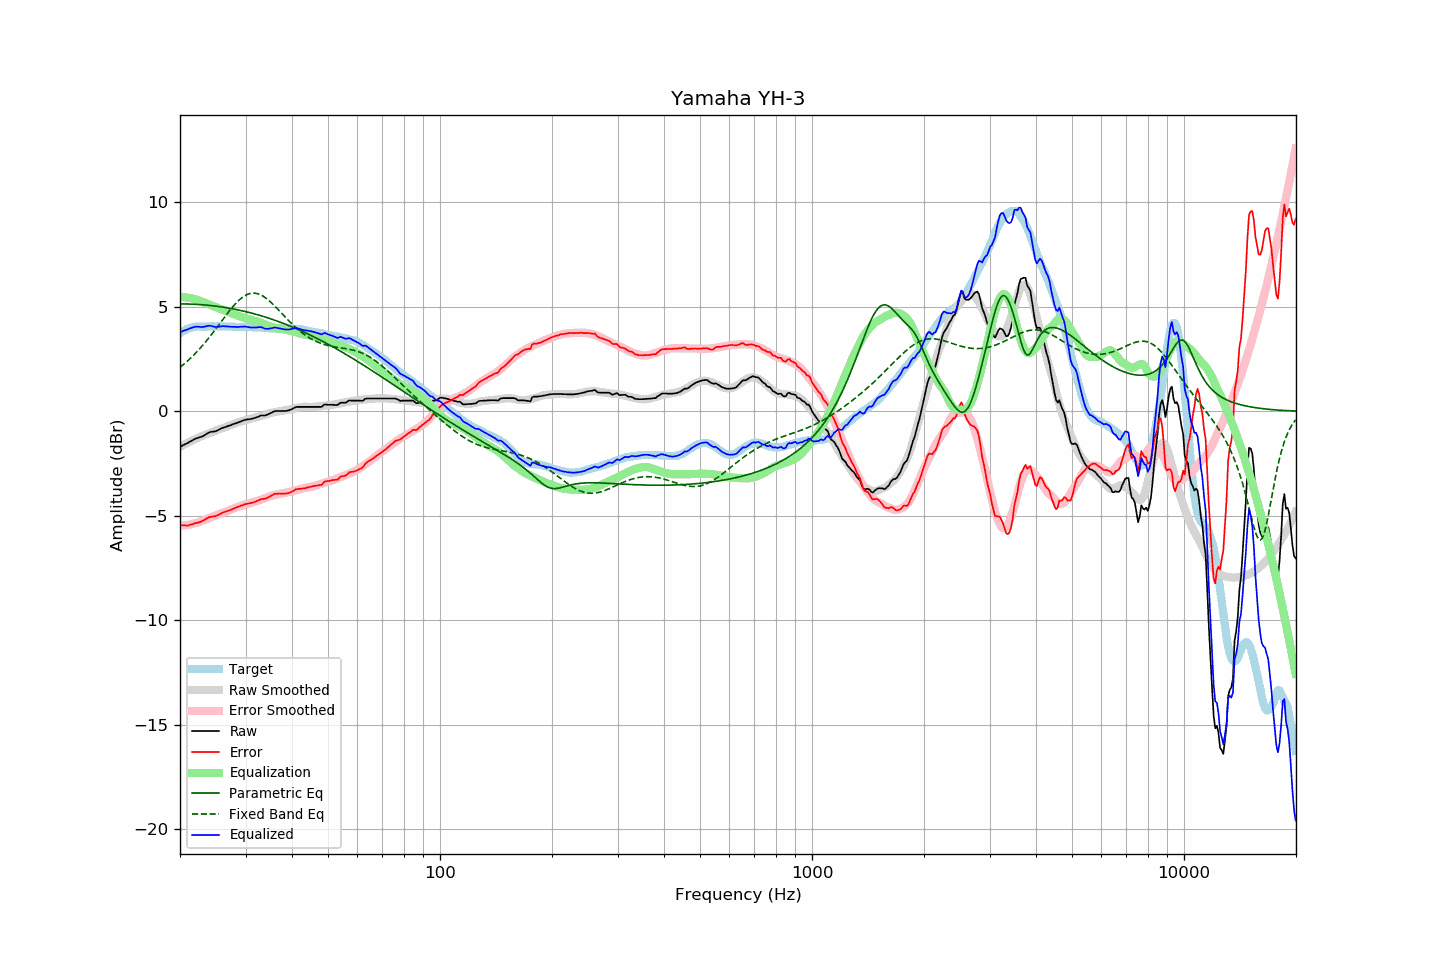

Data behind this chart, as committed beside it:
frequency, raw, error, smoothed, error_smoothed, equalization, parametric_eq, fixed_band_eq, equalized_raw, equalized_smoothed, target
20.00, -1.70, -5.45, -1.70, -5.48, 5.48, 5.14, 2.10, 3.78, 3.78, 3.75
20.20, -1.66, -5.46, -1.66, -5.48, 5.48, 5.14, 2.16, 3.82, 3.81, 3.80
20.40, -1.62, -5.46, -1.62, -5.47, 5.47, 5.14, 2.23, 3.85, 3.85, 3.85
20.61, -1.58, -5.45, -1.58, -5.46, 5.46, 5.14, 2.29, 3.88, 3.88, 3.87
20.81, -1.55, -5.47, -1.54, -5.45, 5.45, 5.14, 2.36, 3.90, 3.91, 3.92
21.02, -1.51, -5.47, -1.50, -5.44, 5.44, 5.14, 2.43, 3.93, 3.94, 3.96
21.23, -1.46, -5.44, -1.46, -5.42, 5.42, 5.13, 2.50, 3.96, 3.96, 3.98
21.44, -1.42, -5.42, -1.42, -5.41, 5.41, 5.13, 2.57, 3.99, 3.98, 4.00
21.66, -1.38, -5.40, -1.39, -5.39, 5.39, 5.13, 2.65, 4.01, 4.00, 4.02
21.87, -1.33, -5.36, -1.35, -5.37, 5.37, 5.12, 2.73, 4.04, 4.02, 4.03
22.09, -1.30, -5.35, -1.31, -5.35, 5.35, 5.12, 2.81, 4.05, 4.04, 4.05
22.31, -1.28, -5.34, -1.28, -5.33, 5.33, 5.12, 2.89, 4.05, 4.05, 4.06
22.54, -1.25, -5.31, -1.24, -5.30, 5.30, 5.11, 2.97, 4.05, 4.06, 4.06
22.76, -1.23, -5.29, -1.21, -5.27, 5.27, 5.10, 3.06, 4.04, 4.06, 4.06
22.99, -1.20, -5.25, -1.17, -5.23, 5.23, 5.10, 3.15, 4.03, 4.06, 4.05
23.22, -1.16, -5.21, -1.14, -5.20, 5.20, 5.09, 3.24, 4.04, 4.06, 4.05
23.45, -1.11, -5.16, -1.11, -5.17, 5.17, 5.09, 3.33, 4.07, 4.06, 4.05
23.69, -1.06, -5.12, -1.08, -5.15, 5.15, 5.08, 3.42, 4.08, 4.06, 4.06
23.92, -1.02, -5.07, -1.05, -5.12, 5.12, 5.07, 3.52, 4.10, 4.06, 4.06
24.16, -0.99, -5.05, -1.02, -5.08, 5.08, 5.06, 3.62, 4.09, 4.06, 4.06
24.40, -0.98, -5.05, -0.99, -5.05, 5.05, 5.05, 3.71, 4.07, 4.06, 4.07
24.65, -0.97, -5.03, -0.96, -5.02, 5.02, 5.05, 3.81, 4.05, 4.06, 4.06
24.89, -0.96, -5.02, -0.93, -4.99, 4.99, 5.04, 3.92, 4.03, 4.06, 4.06
25.14, -0.93, -4.99, -0.90, -4.96, 4.96, 5.03, 4.02, 4.04, 4.06, 4.06
25.39, -0.89, -4.96, -0.87, -4.94, 4.94, 5.02, 4.12, 4.05, 4.06, 4.07
25.65, -0.85, -4.92, -0.85, -4.91, 4.91, 5.00, 4.23, 4.06, 4.06, 4.07
25.91, -0.81, -4.87, -0.82, -4.88, 4.88, 4.99, 4.33, 4.07, 4.06, 4.06
26.16, -0.78, -4.84, -0.79, -4.86, 4.86, 4.98, 4.43, 4.08, 4.06, 4.06
26.43, -0.76, -4.82, -0.77, -4.83, 4.83, 4.97, 4.53, 4.06, 4.06, 4.05
26.69, -0.73, -4.78, -0.74, -4.79, 4.79, 4.96, 4.64, 4.06, 4.06, 4.05
26.96, -0.70, -4.76, -0.71, -4.76, 4.76, 4.94, 4.74, 4.06, 4.05, 4.06
27.23, -0.68, -4.74, -0.68, -4.73, 4.73, 4.93, 4.83, 4.05, 4.05, 4.06
27.50, -0.65, -4.71, -0.64, -4.70, 4.70, 4.92, 4.93, 4.05, 4.05, 4.06
27.77, -0.62, -4.67, -0.61, -4.66, 4.66, 4.90, 5.02, 4.04, 4.05, 4.05
28.05, -0.59, -4.64, -0.59, -4.63, 4.63, 4.89, 5.11, 4.04, 4.05, 4.05
28.33, -0.57, -4.60, -0.56, -4.60, 4.60, 4.87, 5.19, 4.03, 4.04, 4.03
28.62, -0.54, -4.57, -0.53, -4.58, 4.58, 4.86, 5.27, 4.04, 4.04, 4.03
28.90, -0.51, -4.55, -0.51, -4.55, 4.55, 4.84, 5.34, 4.04, 4.04, 4.04
29.19, -0.48, -4.51, -0.49, -4.53, 4.53, 4.82, 5.41, 4.05, 4.04, 4.03
29.48, -0.45, -4.50, -0.46, -4.50, 4.50, 4.80, 5.47, 4.05, 4.04, 4.05
29.78, -0.42, -4.46, -0.44, -4.48, 4.48, 4.79, 5.52, 4.06, 4.04, 4.04
30.08, -0.40, -4.44, -0.42, -4.45, 4.45, 4.77, 5.56, 4.05, 4.03, 4.04
30.38, -0.39, -4.42, -0.39, -4.43, 4.43, 4.75, 5.60, 4.04, 4.03, 4.03
30.68, -0.38, -4.41, -0.37, -4.40, 4.40, 4.73, 5.62, 4.02, 4.03, 4.03
30.99, -0.37, -4.40, -0.35, -4.38, 4.38, 4.71, 5.64, 4.01, 4.03, 4.03
31.30, -0.35, -4.37, -0.33, -4.36, 4.36, 4.69, 5.65, 4.01, 4.03, 4.02
31.61, -0.33, -4.35, -0.32, -4.34, 4.34, 4.67, 5.66, 4.01, 4.02, 4.02
31.93, -0.31, -4.33, -0.30, -4.32, 4.32, 4.65, 5.65, 4.01, 4.02, 4.02
32.24, -0.28, -4.29, -0.28, -4.30, 4.30, 4.63, 5.63, 4.02, 4.01, 4.01
32.57, -0.25, -4.26, -0.26, -4.27, 4.27, 4.61, 5.61, 4.02, 4.01, 4.01
32.89, -0.21, -4.22, -0.24, -4.24, 4.24, 4.58, 5.58, 4.03, 4.00, 4.01
33.22, -0.20, -4.20, -0.22, -4.21, 4.21, 4.56, 5.54, 4.01, 4.00, 4.00
33.55, -0.20, -4.19, -0.19, -4.18, 4.18, 4.54, 5.49, 3.98, 3.99, 4.00
33.89, -0.20, -4.18, -0.16, -4.15, 4.15, 4.51, 5.44, 3.95, 3.99, 3.98
34.23, -0.17, -4.16, -0.14, -4.12, 4.12, 4.49, 5.38, 3.95, 3.98, 3.99
34.57, -0.14, -4.11, -0.11, -4.09, 4.09, 4.46, 5.32, 3.95, 3.98, 3.98
34.92, -0.10, -4.07, -0.09, -4.06, 4.06, 4.44, 5.26, 3.96, 3.97, 3.97
35.27, -0.06, -4.03, -0.07, -4.04, 4.04, 4.41, 5.18, 3.98, 3.97, 3.97
35.62, -0.03, -3.99, -0.05, -4.02, 4.02, 4.39, 5.11, 3.99, 3.97, 3.96
35.97, 0.01, -3.95, -0.04, -4.00, 4.00, 4.36, 5.03, 4.01, 3.96, 3.96
... 635 more rows
